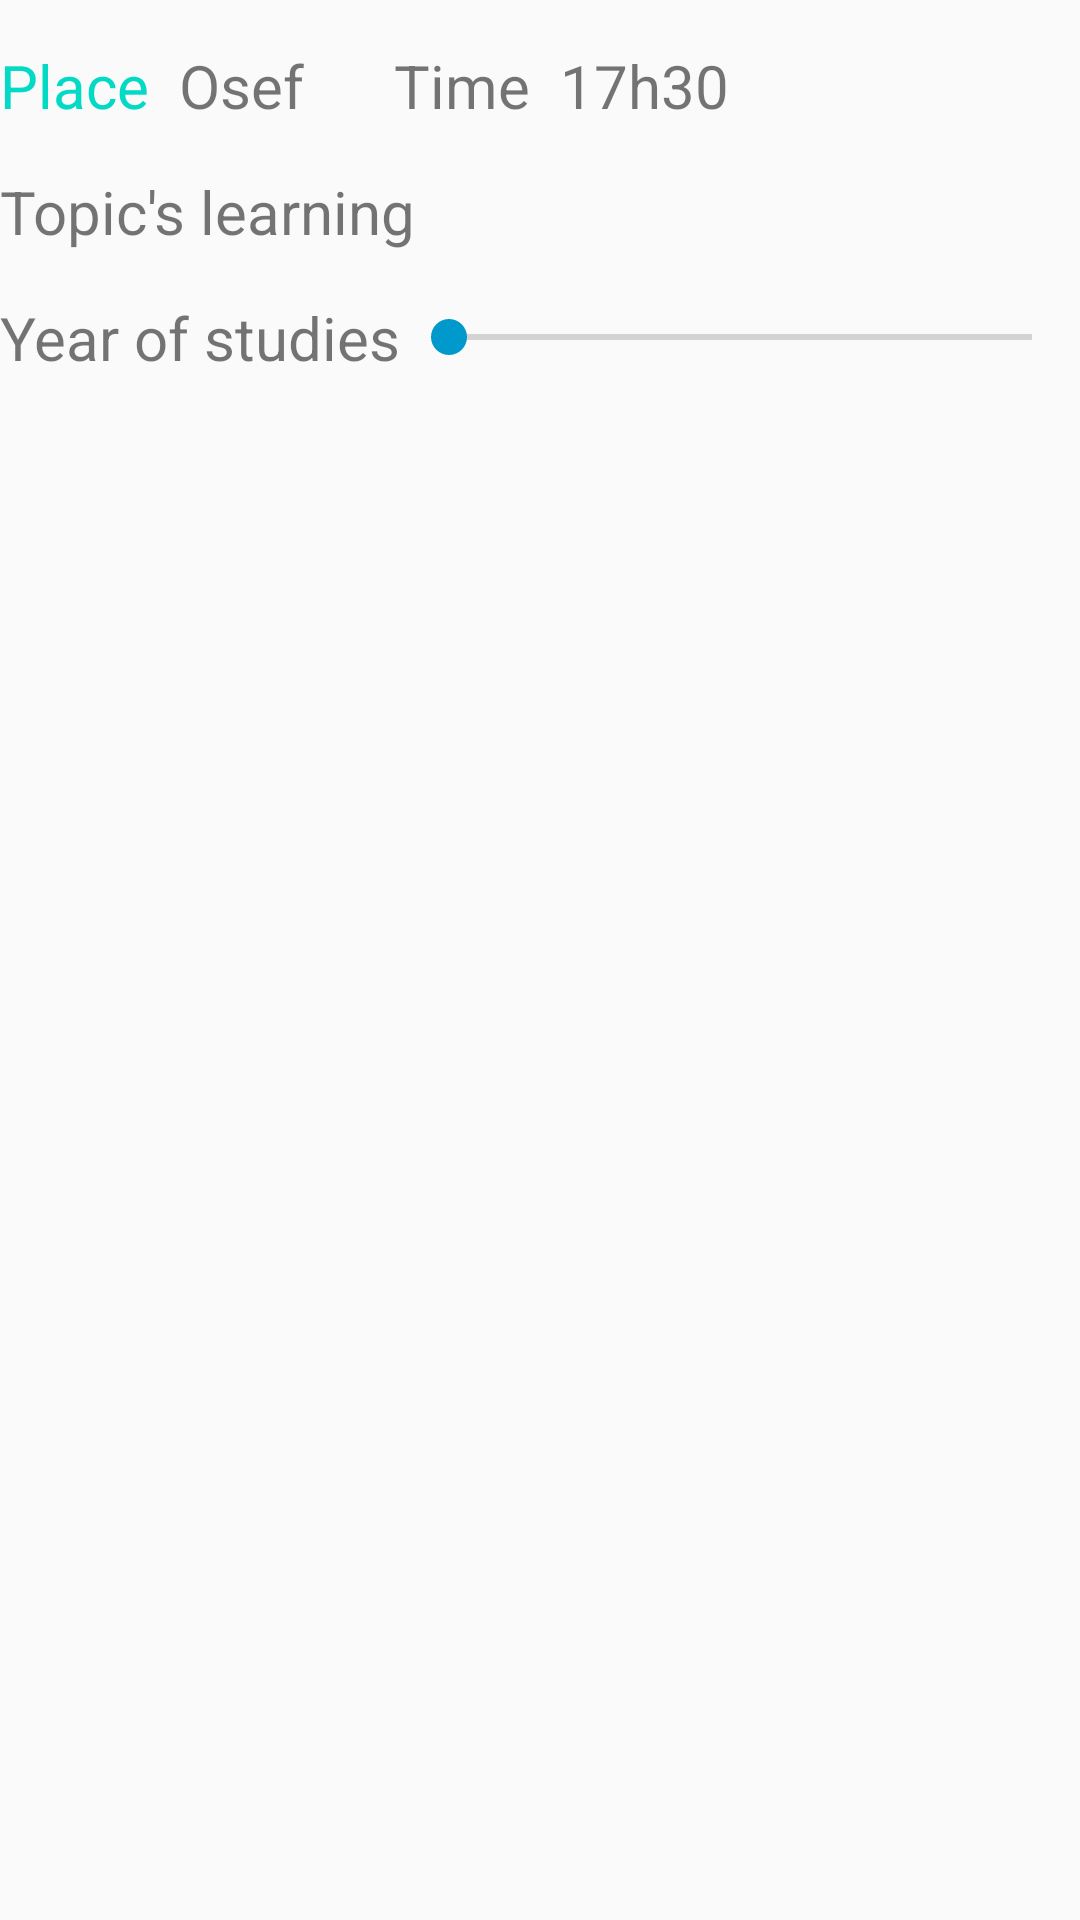

Write the Android layout XML for this screen, with the resource values it uses.
<!-- AndroidManifest.xml: application theme AppTheme -->
<!-- res/layout/content_list.xml -->
<?xml version="1.0" encoding="utf-8"?>
<LinearLayout xmlns:android="http://schemas.android.com/apk/res/android"
    android:orientation="vertical"
    android:layout_width="match_parent"
    android:layout_height="wrap_content">

    <LinearLayout
        android:layout_width="match_parent"
        android:layout_height="wrap_content"
        android:orientation="horizontal"
        android:paddingTop="15dp">
        <TextView
            android:layout_width="wrap_content"
            android:layout_height="wrap_content"
            android:textSize="20dp"
            android:textColor="@color/colorAccent"
            android:text="@string/Place" />
        <TextView
            android:layout_width="wrap_content"
            android:layout_height="wrap_content"
            android:text="Osef"
            android:id="@+id/placeEvent"
            android:textSize="20dp"
            android:paddingLeft="10dp"/>

        <TextView
            android:layout_width="wrap_content"
            android:layout_height="wrap_content"
            android:id="@+id/txt2List1"
            android:text="@string/Time"
            android:paddingLeft="30dp"
            android:textSize="20dp"/>
        <TextView
            android:layout_width="wrap_content"
            android:layout_height="wrap_content"
            android:id="@+id/timeEvent"
            android:text="17h30"
            android:paddingLeft="10dp"
            android:textSize="20dp"/>

    </LinearLayout>


    <LinearLayout
        android:layout_width="match_parent"
        android:layout_height="wrap_content"
        android:orientation="horizontal"
        android:paddingTop="15dp">

        <TextView
            android:layout_width="wrap_content"
            android:layout_height="wrap_content"
            android:text="@string/Topic"
            android:textSize="20dp" />
        <TextView
            android:layout_width="wrap_content"
            android:layout_height="wrap_content"
            android:id="@+id/topicEvent"
            android:textSize="20dp"
            android:paddingLeft="20dp"/>

    </LinearLayout>

    <LinearLayout
        android:layout_width="match_parent"
        android:layout_height="wrap_content"
        android:orientation="horizontal"
        android:paddingTop="15dp"
        android:paddingBottom="15dp">

        <TextView
            android:layout_width="wrap_content"
            android:layout_height="wrap_content"
            android:text="@string/Level"
            android:textSize="20dp"/>
        <TextView
            android:layout_width="wrap_content"
            android:layout_height="wrap_content"
            android:textSize="20dp"
            android:id="@+id/levelTextEvent"/>

        <SeekBar
            android:id="@+id/levelEvent"
            android:layout_width="match_parent"
            android:layout_height="wrap_content"
            android:clickable="false"
            android:layout_gravity="center"/>


    </LinearLayout>

</LinearLayout>
<!-- resources referenced by this layout -->
<resources>
  <string name="Level">Year of studies</string>
  <string name="Place">Place</string>
  <string name="Time">Time</string>
  <string name="Topic">Topic\'s learning</string>
  <style name="AppTheme" parent="Theme.AppCompat.Light.DarkActionBar">
          
          <item name="colorPrimary">@color/colorPrimaryDark</item>
          <item name="colorPrimaryDark">@color/colorPrimaryDark</item>
          <item name="colorAccent">@android:color/holo_blue_dark</item>
  
      </style>
  <!-- not gathered from this repository: default colours our renderer supplied (Android Studio template values) -->
  <color name="colorPrimaryDark">#FF3700B3</color>
  <color name="colorAccent">#FF03DAC5</color>
</resources>
